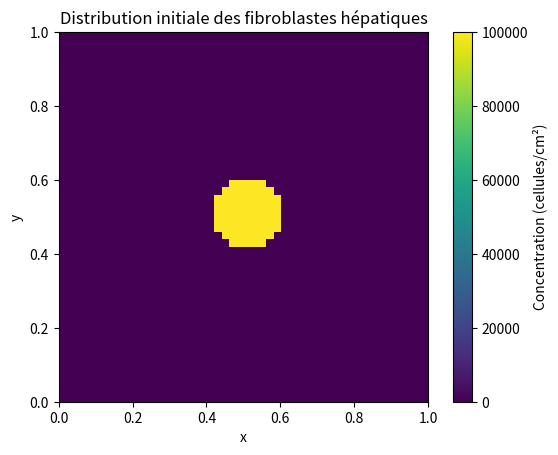
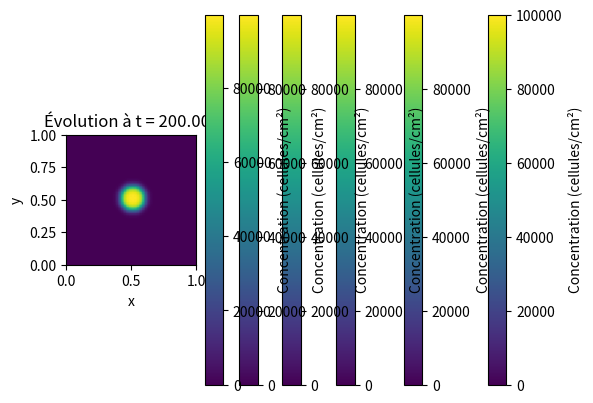
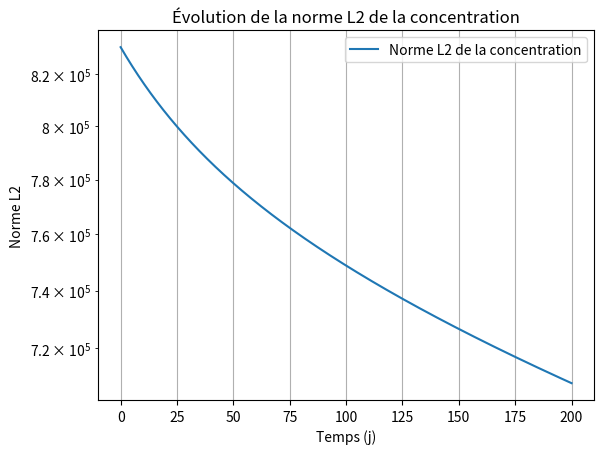

The script that saved these images, in order:
import numpy as np
import scipy.sparse as sp
import scipy.sparse.linalg as splinalg
import matplotlib.pyplot as plt

'''######################################################
   #######  Simple diffusion 2D. ########################
   #######  Ce code utilise des sparses matrix. #########
   #######  Prochaine étape : ###########################
   #######      ==> Inclure le terme de réaction ########
   ######################################################
'''

# Paramètres
N = 50
M = 200
L = 1
T = 200
dx = L / (N - 1)
dt = 0.01

D = 1.47*1e-6  # Coeff. de diffusion
lbda = D * dt / dx**2

rho = 1e5  # Densité initiale des fibroblastes
rad = N // 2
x0, y0 = N // 2, N // 2

# Initialisation de U
# Pour Concentrer les fibroblastes au temp t=0 dans périmètre défini
def u_init():
    U = np.zeros((N, N))
    for i in range(N):
        for j in range(N):
            if (i - x0) ** 2 + (j - y0) ** 2 < rad: 
                U[i, j] = rho
    return U

U = u_init().flatten()

t = np.arange(0, T + dt, dt)

# Construction des sparses matrix
def Mat_sparse(N):
    size = N * N
    diag_main = np.ones(size) * (1 - 4 * lbda)
    diag_x = np.ones(size - 1) * lbda
    diag_y = np.ones(size - N) * lbda
    
    for i in range(1, N):
        diag_x[i * N - 1] = 0  # Gestion des bords
    
    A = sp.diags([diag_main, diag_x, diag_x, diag_y, diag_y], [0, -1, 1, -N, N], format='csr')
    return A

A = Mat_sparse(N)
l2_norms = []

plt.imshow(U.reshape(N, N), cmap='viridis', origin='lower', extent=[0, L, 0, L])
plt.colorbar(label="Concentration (cellules/cm²)")
plt.title("Distribution initiale des fibroblastes hépatiques")
plt.xlabel("x")
plt.ylabel("y")
plt.show()

# Évolution temporelle
for n in range(len(t)):
    U = A @ U  # Produit matrice creuse/vecteur
    l2_norms.append(np.linalg.norm(U, ord=2))
    
    if n % 4000 == 0:
        plt.imshow(U.reshape(N, N), cmap='viridis', origin='lower', extent=[0, L, 0, L])
        plt.colorbar(label="Concentration (cellules/cm²)")
        plt.title(f"Évolution à t = {t[n]:.2f} j")
        plt.xlabel("x")
        plt.ylabel("y")
        plt.pause(0.5)

plt.show()

# Plot de la norme L2
plt.figure()
plt.plot(t[:len(l2_norms)], l2_norms, label="Norme L2 de la concentration")
plt.xlabel("Temps (j)")
plt.ylabel("Norme L2")
plt.yscale('log')
#plt.xscale('log')
plt.title("Évolution de la norme L2 de la concentration")
plt.legend()
plt.grid()
plt.show()
